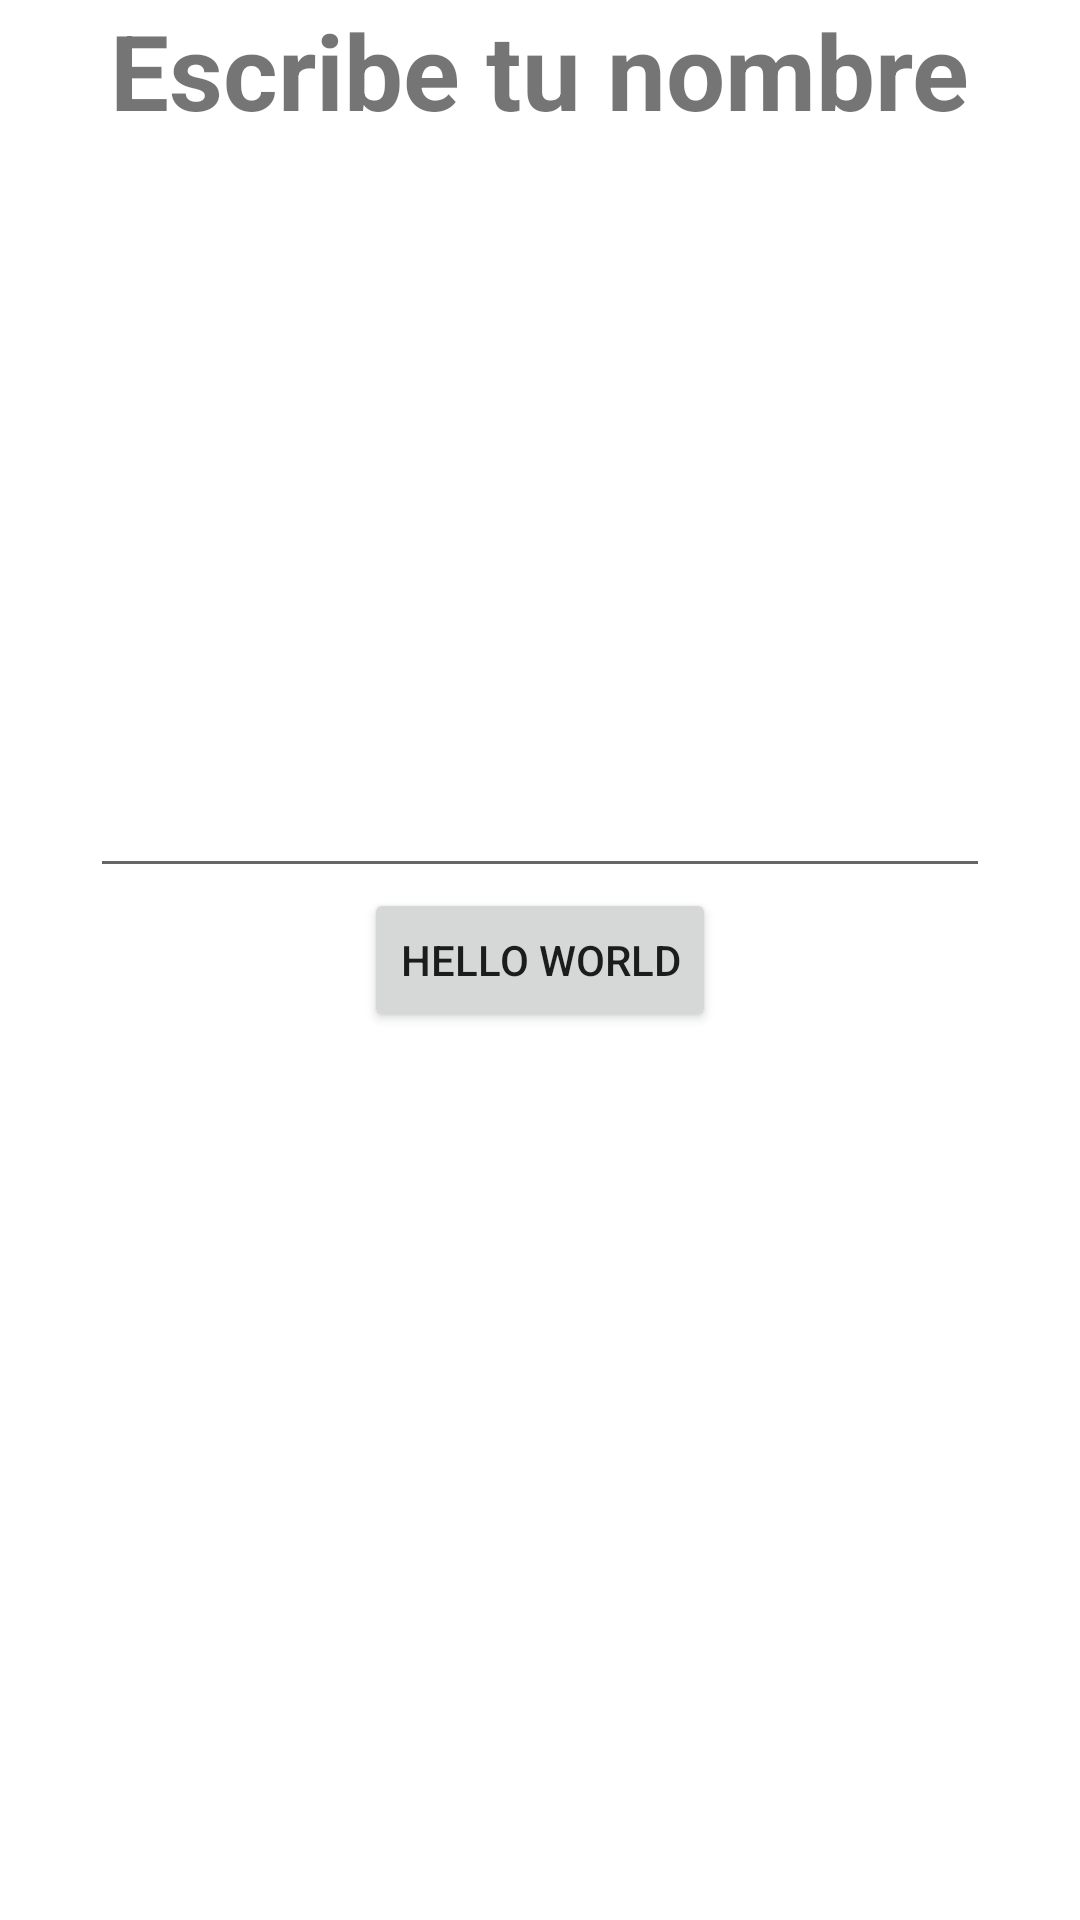

Reconstruct the res/layout file that produces this screen, plus the resources it refers to.
<!-- AndroidManifest.xml: application theme Theme.MyFirstApplication -->
<!-- res/layout/activity_app.xml -->
<?xml version="1.0" encoding="utf-8"?>
<androidx.constraintlayout.widget.ConstraintLayout xmlns:android="http://schemas.android.com/apk/res/android"
    xmlns:app="http://schemas.android.com/apk/res-auto"
    xmlns:tools="http://schemas.android.com/tools"
    android:layout_width="match_parent"
    android:layout_height="match_parent"
    tools:context=".firstapp.menu.AppActivity">

    <androidx.appcompat.widget.AppCompatTextView
        android:layout_width="wrap_content"
        android:layout_height="wrap_content"
        android:text="Escribe tu nombre"
        android:textSize="35sp"
        android:textStyle="bold"
        app:layout_constraintEnd_toEndOf="parent"
        app:layout_constraintStart_toStartOf="parent"
        app:layout_constraintTop_toTopOf="parent" />

    <androidx.appcompat.widget.AppCompatEditText
        android:id="@+id/etName"
        android:layout_width="300dp"
        android:layout_height="wrap_content"
        android:maxLines="1"
        android:singleLine="true"
        app:layout_constraintStart_toStartOf="parent"
        app:layout_constraintEnd_toEndOf="parent"
        app:layout_constraintBottom_toTopOf="@id/btnStart" />

    <androidx.appcompat.widget.AppCompatButton
        android:id="@+id/btnStart"
        android:layout_width="wrap_content"
        android:layout_height="wrap_content"
        android:text="Hello World"
        app:layout_constraintBottom_toBottomOf="parent"
        app:layout_constraintEnd_toEndOf="parent"
        app:layout_constraintStart_toStartOf="parent"
        app:layout_constraintTop_toTopOf="parent" />





</androidx.constraintlayout.widget.ConstraintLayout>
<!-- resources referenced by this layout -->
<resources>
  <style name="Theme.MyFirstApplication" parent="Theme.MaterialComponents.DayNight.DarkActionBar">
          
          <item name="colorPrimary">@color/purple_500</item>
          <item name="colorPrimaryVariant">@color/purple_700</item>
          <item name="colorOnPrimary">@color/white</item>
          
          <item name="colorSecondary">@color/teal_200</item>
          <item name="colorSecondaryVariant">@color/teal_700</item>
          <item name="colorOnSecondary">@color/black</item>
          
          <item name="android:statusBarColor">?attr/colorPrimaryVariant</item>
          
      </style>
  <color name="purple_500">#FF6200EE</color>
  <color name="purple_700">#FF3700B3</color>
  <color name="white">#FFFFFFFF</color>
  <color name="teal_200">#FF03DAC5</color>
  <color name="teal_700">#FF018786</color>
  <color name="black">#FF000000</color>
</resources>
